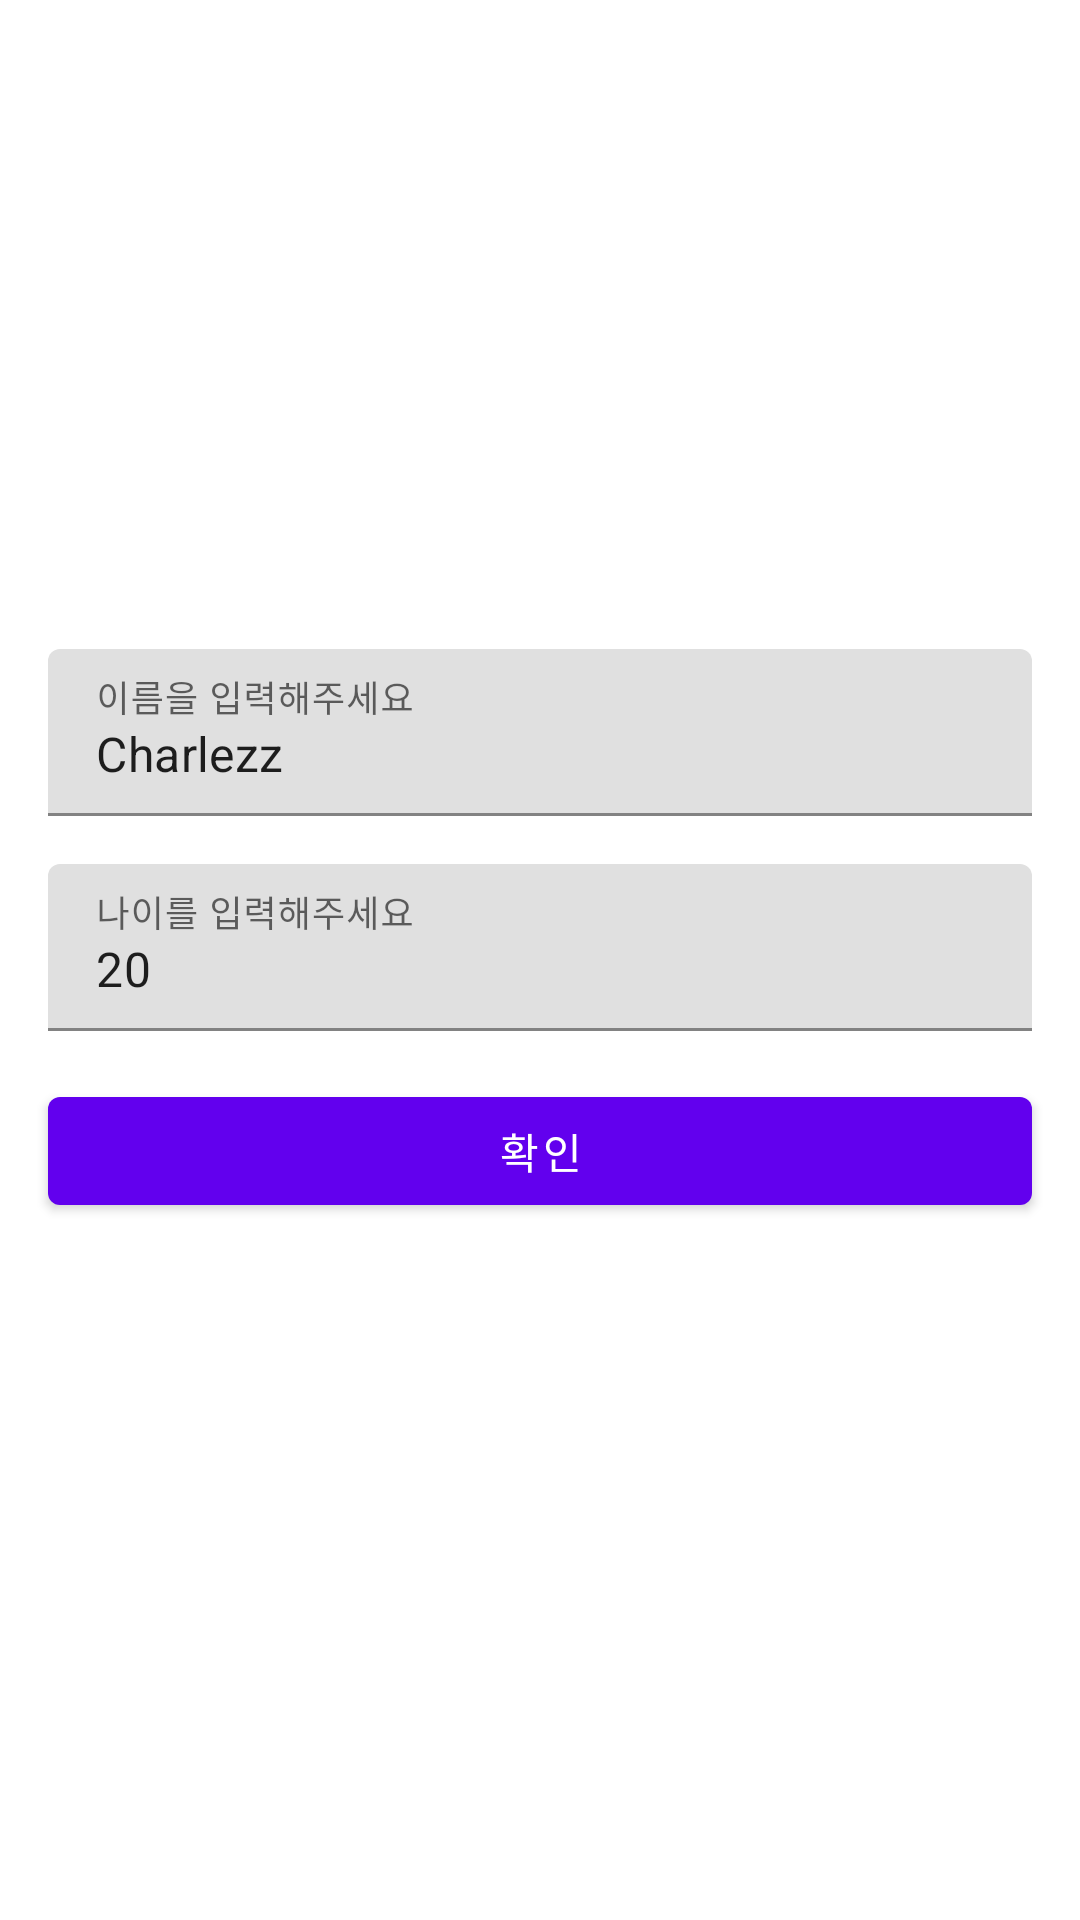

Reconstruct the res/layout file that produces this screen, plus the resources it refers to.
<!-- AndroidManifest.xml: application theme Theme.IntentBuilderSample -->
<!-- res/layout/activity_main.xml -->
<?xml version="1.0" encoding="utf-8"?>
<androidx.constraintlayout.widget.ConstraintLayout xmlns:android="http://schemas.android.com/apk/res/android"
        xmlns:app="http://schemas.android.com/apk/res-auto"
        xmlns:tools="http://schemas.android.com/tools"
        android:layout_width="match_parent"
        android:layout_height="match_parent"
        tools:context=".MainActivity">

    <com.google.android.material.textfield.TextInputLayout
            android:id="@+id/name_layout"
            android:layout_width="0dp"
            android:layout_height="wrap_content"
            android:layout_marginLeft="16dp"
            android:layout_marginRight="16dp"
            android:hint="이름을 입력해주세요"
            app:hintAnimationEnabled="true"
            app:hintEnabled="true"
            app:layout_constraintBottom_toTopOf="@id/age_layout"
            app:layout_constraintLeft_toLeftOf="parent"
            app:layout_constraintRight_toRightOf="parent"
            app:layout_constraintTop_toTopOf="parent"
            app:layout_constraintVertical_chainStyle="packed">

        <com.google.android.material.textfield.TextInputEditText
                android:id="@+id/input_name"
                android:layout_width="match_parent"
                android:text="Charlezz"
                android:layout_height="match_parent" />
    </com.google.android.material.textfield.TextInputLayout>

    <com.google.android.material.textfield.TextInputLayout
            android:id="@+id/age_layout"
            android:layout_width="0dp"
            android:layout_height="wrap_content"
            android:layout_marginLeft="16dp"
            android:layout_marginTop="16dp"
            android:layout_marginRight="16dp"
            android:hint="나이를 입력해주세요"
            app:hintAnimationEnabled="true"
            app:hintEnabled="true"
            app:layout_constraintBottom_toTopOf="@id/submit"
            app:layout_constraintLeft_toLeftOf="parent"
            app:layout_constraintRight_toRightOf="parent"
            app:layout_constraintTop_toBottomOf="@id/name_layout">

        <com.google.android.material.textfield.TextInputEditText
                android:id="@+id/input_age"
                android:layout_width="match_parent"
                android:text="20"
                android:inputType="numberDecimal"
                android:layout_height="match_parent" />
    </com.google.android.material.textfield.TextInputLayout>

    <com.google.android.material.button.MaterialButton
            android:id="@+id/submit"
            android:layout_width="0dp"
            android:layout_height="wrap_content"
            android:layout_margin="16dp"
            android:text="확인"
            app:layout_constraintBottom_toBottomOf="parent"
            app:layout_constraintLeft_toLeftOf="parent"
            app:layout_constraintRight_toRightOf="parent"
            app:layout_constraintTop_toBottomOf="@id/age_layout" />

</androidx.constraintlayout.widget.ConstraintLayout>
<!-- resources referenced by this layout -->
<resources>
  <style name="Theme.IntentBuilderSample" parent="Theme.MaterialComponents.DayNight.DarkActionBar">
          
          <item name="colorPrimary">@color/purple_500</item>
          <item name="colorPrimaryVariant">@color/purple_700</item>
          <item name="colorOnPrimary">@color/white</item>
          
          <item name="colorSecondary">@color/teal_200</item>
          <item name="colorSecondaryVariant">@color/teal_700</item>
          <item name="colorOnSecondary">@color/black</item>
          
          <item name="android:statusBarColor" tools:targetApi="l">?attr/colorPrimaryVariant</item>
          
      </style>
  <!-- not gathered from this repository: default colours our renderer supplied (Android Studio template values) -->
  <color name="purple_500">#FF6200EE</color>
  <color name="purple_700">#FF3700B3</color>
  <color name="teal_200">#FF03DAC5</color>
  <color name="teal_700">#FF018786</color>
  <color name="black">#FF000000</color>
  <color name="white">#FFFFFFFF</color>
</resources>
